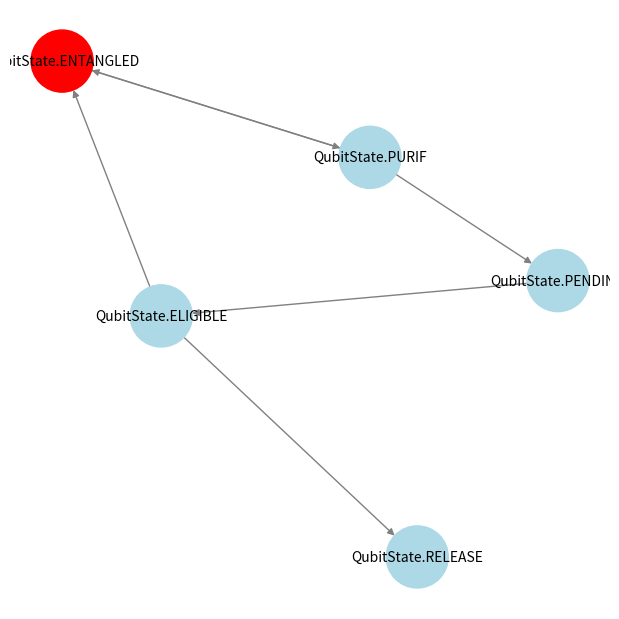
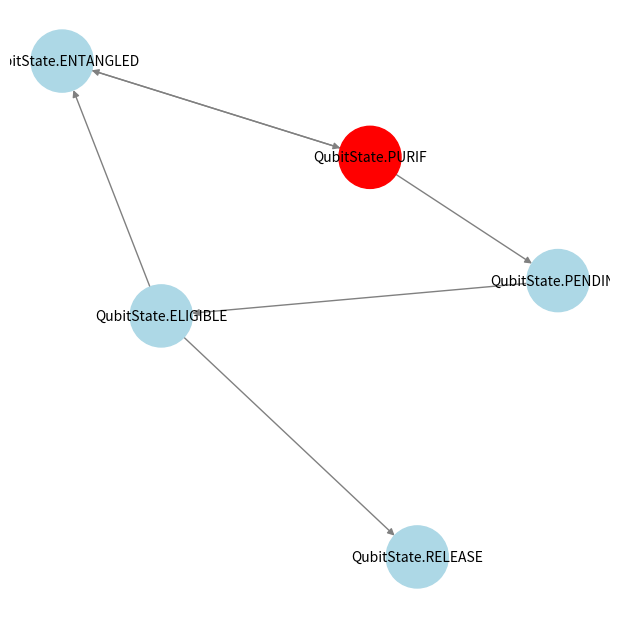

The matplotlib source for these figures, in order: (Note: this script raises an exception after producing the figures.)
from enum import Enum, auto
import random
import networkx as nx
import matplotlib.pyplot as plt
import time

class QubitState(Enum):
    ENTANGLED = auto()
    PURIF = auto()
    PENDING = auto()
    ELIGIBLE = auto()
    RELEASE = auto()

class QubitFSM:
    def __init__(self):
        self.state = QubitState.ENTANGLED
        self.purif_attempts = 0
        self.purif_success = False
        self.swapped = False

    def purify(self):
        if self.state == QubitState.ENTANGLED:    # swapping conditions met -> go to first purif (if any)
            self.state = QubitState.PURIF
            self.purif_attempts = 0
        elif self.state == QubitState.PENDING:    # pending purif succ -> go to next purif (if any)
            self.state = QubitState.PURIF
            self.purif_attempts +=1
    
    def start_purification(self):
        if self.state == QubitState.PURIF:
            if self.purif_success:
                self.state = QubitState.ELIGIBLE
            else:
                self.state = QubitState.ENTANGLED
        else:
            print(f"Unexpected transition: <{self.state}> -> <PENDING>")

    def swap(self):
        if self.state == QubitState.ELIGIBLE:
            if random.random() > 0.2:  # 80% success rate
                self.swapped = True
                self.state = QubitState.RELEASE
            else:
                self.state = QubitState.ENTANGLED

    def reset(self):
        self.__init__()

# Visualization function
def visualize_fsm(fsm, G, pos):
    plt.clf()
    node_colors = ['red' if state == fsm.state else 'lightblue' for state in QubitState]
    nx.draw(G, pos, with_labels=True, node_color=node_colors, node_size=2000, font_size=10, edge_color='gray')
    plt.pause(1)

# Create FSM graph
G = nx.DiGraph()
G.add_edges_from([
    (QubitState.ENTANGLED, QubitState.PURIF),
    (QubitState.PURIF, QubitState.PENDING),
    (QubitState.PENDING, QubitState.ELIGIBLE),
    (QubitState.ELIGIBLE, QubitState.RELEASE),
    (QubitState.PURIF, QubitState.ENTANGLED),
    (QubitState.ELIGIBLE, QubitState.ENTANGLED)
])
pos = nx.spring_layout(G)

# Run visualization
if __name__ == "__main__":
    fsm = QubitFSM()
    plt.figure(figsize=(6, 6))
    
    for _ in range(5):  # Run FSM steps with visualization
        visualize_fsm(fsm, G, pos)
        fsm.purify()
        visualize_fsm(fsm, G, pos)
        fsm.process_pending()
        visualize_fsm(fsm, G, pos)
        fsm.swap()
        visualize_fsm(fsm, G, pos)
        
        if fsm.state == QubitState.RELEASE:
            print("Qubit successfully delivered to user.")
            break
    
    plt.show()
